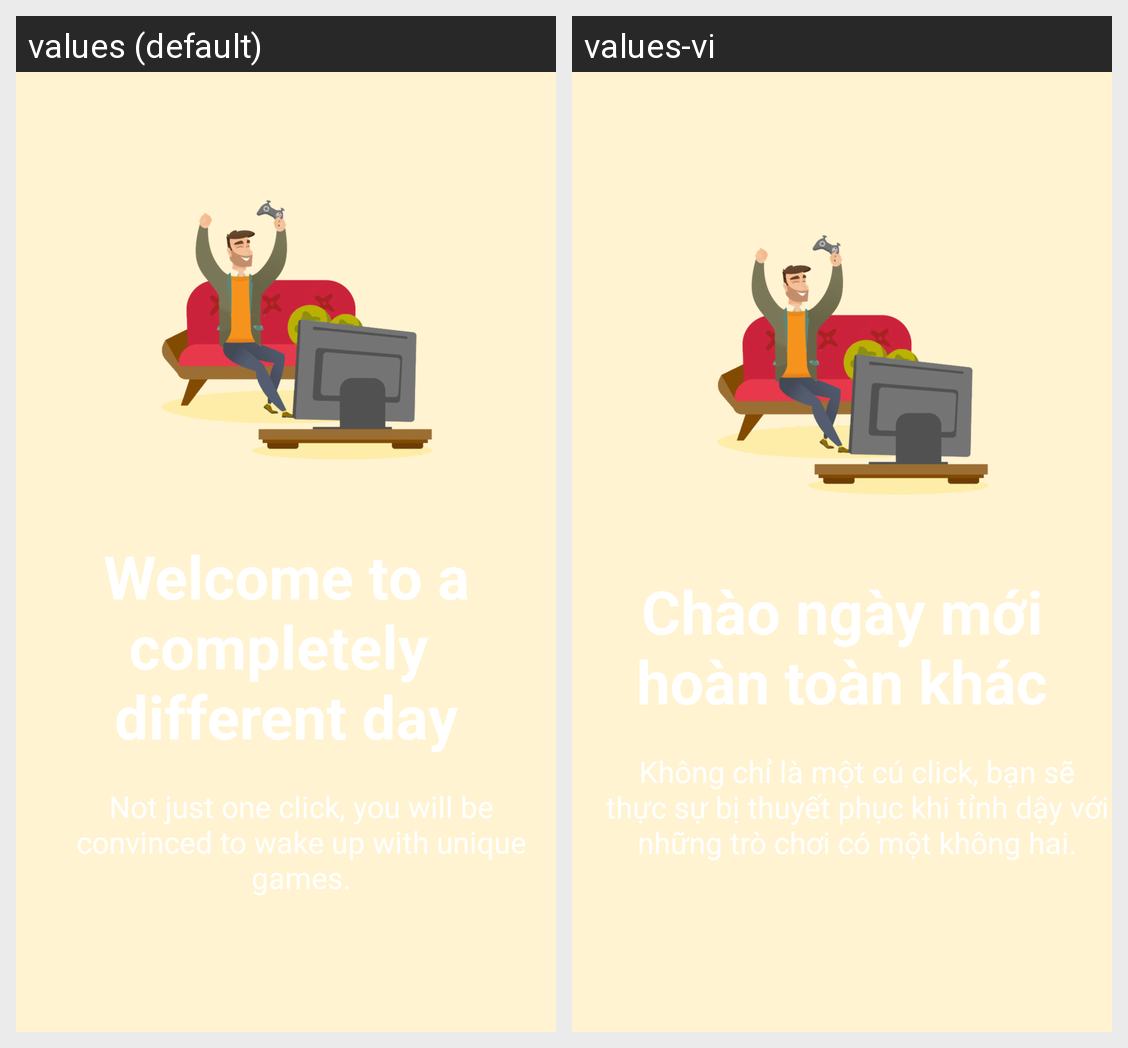

The same Android screen rendered under two of its app's locales, left to right. List the strings drawn on it with the default value and each locale's translation.
Android screen res/layout/walkthrough_2.xml rendered under 2 locales, left to right: values (default), values-vi. Device: Nexus 5 (rendered at 1080×1920; each locale shown at half size, 540×960, under a caption strip naming it); theme AppTheme.
Strings drawn on this screen, with the default value and each locale's value (text and hints the layout hard-codes, and strings that could not be matched under every locale, appear in the picture but are not listed):

screen2
  values: Welcome to a completely 
      different day
  values-vi: Chào ngày mới hoàn toàn khác

description_screen2
  values: Not just one click, you will be convinced to wake up with unique games.
  values-vi: Không chỉ là một cú click, bạn sẽ thực sự bị thuyết phục khi tỉnh dậy với những trò chơi có một không hai.
